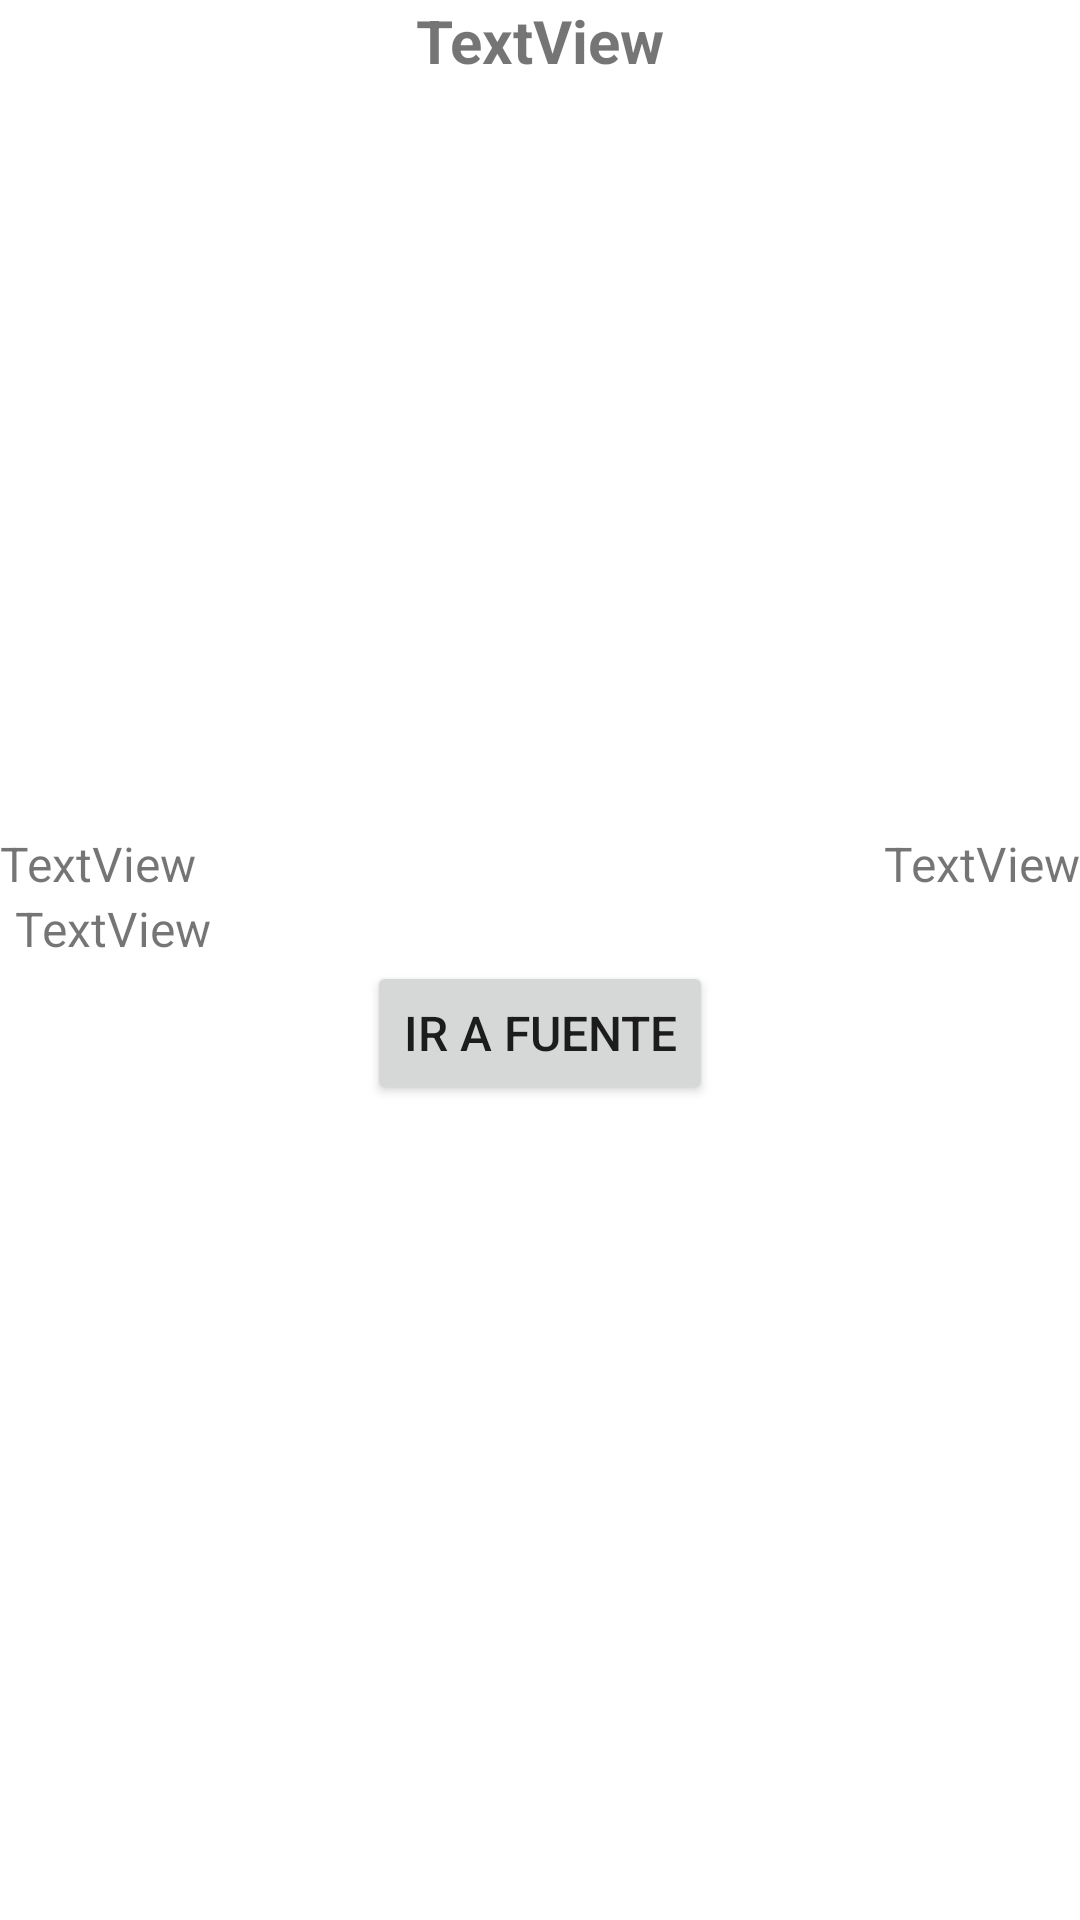

Reconstruct the res/layout file that produces this screen, plus the resources it refers to.
<!-- AndroidManifest.xml: application theme Theme.AndroidNews -->
<!-- res/layout/activity_view_json.xml -->
<?xml version="1.0" encoding="utf-8"?>

<LinearLayout
    xmlns:android="http://schemas.android.com/apk/res/android"
    xmlns:app="http://schemas.android.com/apk/res-auto"
    xmlns:tools="http://schemas.android.com/tools"
    android:layout_width="match_parent"
    android:layout_height="match_parent"
    tools:context=".ViewJSON"
    android:orientation="vertical">


    <TextView
        android:id="@+id/tvTitle"
        android:layout_width="match_parent"
        android:layout_height="wrap_content"
        android:text="TextView"
        android:textSize="20dp"
        android:textStyle="bold"
        android:textAlignment="center"
        android:layout_gravity="center_horizontal"
        android:layout_marginHorizontal="5dp"
        />

    <ImageView
        android:layout_width="320dp"
        android:layout_height="240dp"
        android:id="@+id/ivPhoto"
        android:layout_gravity="center"
        android:layout_marginVertical="5dp"
        android:src="@drawable/photo_icon_background"/>
    <RelativeLayout
        android:layout_width="match_parent"
        android:layout_height="wrap_content"
        android:layout_gravity="center">
        <TextView
            android:id="@+id/tvAuthor"
            android:layout_width="wrap_content"
            android:layout_height="wrap_content"
            android:text="TextView"
            android:textSize="16dp"
            android:layout_marginRight="5dp"
            android:layout_alignParentLeft="true"/>
        <TextView
            android:id="@+id/tvDate"
            android:layout_width="wrap_content"
            android:layout_height="wrap_content"
            android:text="TextView"
            android:layout_marginLeft="5dp"
            android:textSize="16dp"
            android:layout_alignParentRight="true"/>
    </RelativeLayout>
    <TextView
        android:id="@+id/tvContent"
        android:layout_width="match_parent"
        android:layout_height="wrap_content"
        android:text="TextView"
        android:layout_marginHorizontal="5dp"
        android:textSize="16dp"/>

    <Button
        android:id="@+id/btLink"
        android:layout_width="wrap_content"
        android:layout_height="wrap_content"
        android:textSize="16dp"
        android:text="Ir a Fuente"
        android:layout_gravity="center"/>


</LinearLayout>
<!-- resources referenced by this layout -->
<resources>
  <style name="Theme.AndroidNews" parent="Theme.MaterialComponents.DayNight.DarkActionBar">
          
          <item name="colorPrimary">@color/purple_500</item>
          <item name="colorPrimaryVariant">@color/purple_700</item>
          <item name="colorOnPrimary">@color/white</item>
          
          <item name="colorSecondary">@color/teal_200</item>
          <item name="colorSecondaryVariant">@color/teal_700</item>
          <item name="colorOnSecondary">@color/black</item>
          
          <item name="android:statusBarColor" tools:targetApi="l">?attr/colorPrimaryVariant</item>
          
      </style>
  <!-- not gathered from this repository: default colours our renderer supplied (Android Studio template values) -->
  <color name="purple_500">#FF6200EE</color>
  <color name="purple_700">#FF3700B3</color>
  <color name="teal_200">#FF03DAC5</color>
  <color name="teal_700">#FF018786</color>
  <color name="black">#FF000000</color>
  <color name="white">#FFFFFFFF</color>
</resources>
